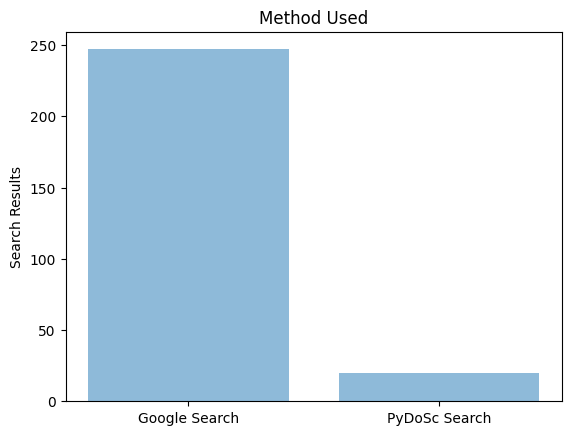

Recreate this plot in Python.
import matplotlib.pyplot as plt; plt.rcdefaults()
import numpy as np
import matplotlib.pyplot as plt

objects = ('Google Search', 'PyDoSc Search')
y_pos = np.arange(len(objects))
performance = [247, 20]

plt.bar(y_pos, performance, align='center', alpha=0.5)
plt.xticks(y_pos, objects)
plt.ylabel('Search Results')
plt.title('Method Used')

plt.show()